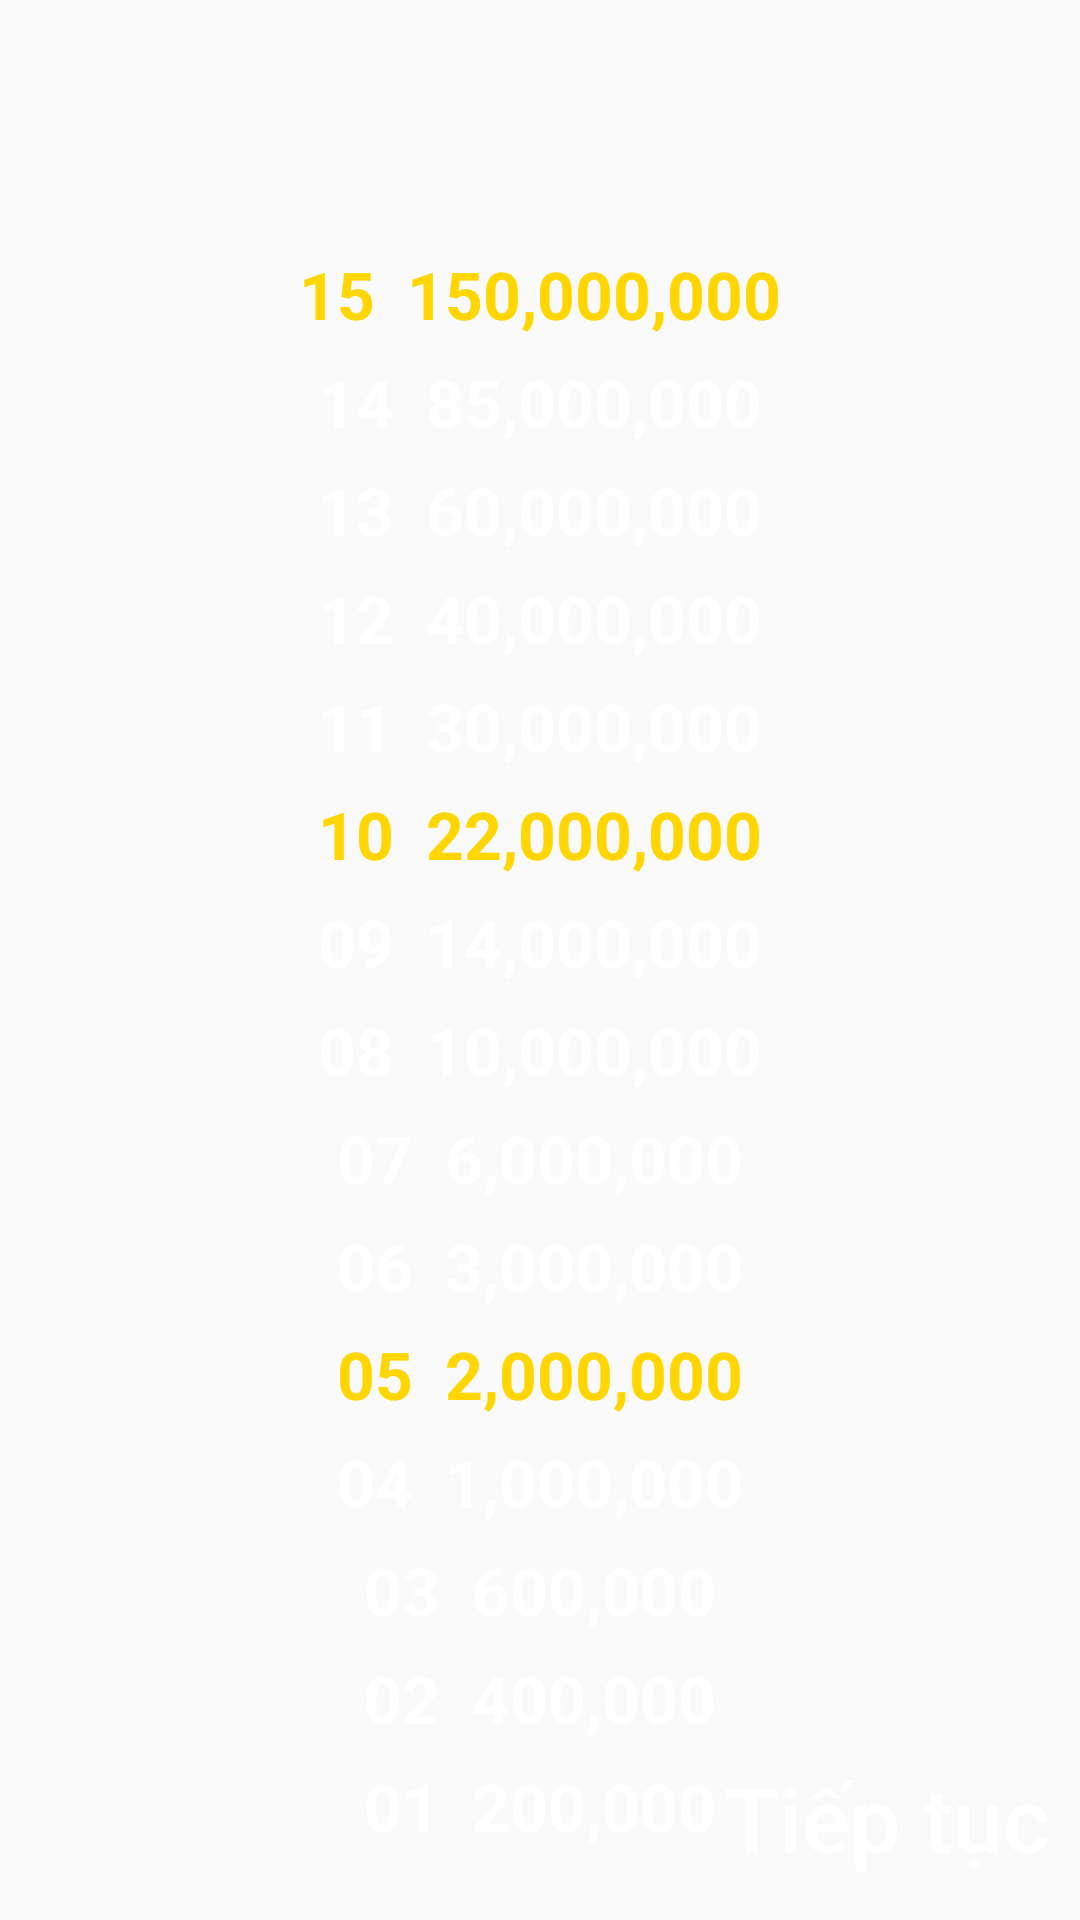

Android layout source for this screen:
<!-- AndroidManifest.xml: application theme Theme.AiLaTrieuPhu1 -->
<!-- res/layout/second_fragment.xml -->
<?xml version="1.0" encoding="utf-8"?>
<layout xmlns:android="http://schemas.android.com/apk/res/android">

    <RelativeLayout
        android:layout_width="match_parent"
        android:layout_height="match_parent"
        android:background="@drawable/player_money_background"
        android:orientation="vertical">

        <LinearLayout
            android:layout_width="match_parent"
            android:layout_height="wrap_content"
            android:orientation="vertical">

            <TextView
                android:id="@+id/tv_15"
                android:layout_width="match_parent"
                android:layout_height="36dp"
                android:layout_marginTop="80dp"
                android:gravity="center"
                android:text="15  150,000,000"
                android:textColor="#ffd600"
                android:textSize="22sp"
                android:textStyle="bold">

            </TextView>

            <TextView
                android:id="@+id/tv_14"
                android:layout_width="match_parent"
                android:layout_height="36dp"
                android:gravity="center"
                android:text="14  85,000,000"
                android:textColor="@color/white"
                android:textSize="22sp"
                android:textStyle="bold">

            </TextView>

            <TextView
                android:id="@+id/tv_13"
                android:layout_width="match_parent"
                android:layout_height="36dp"
                android:gravity="center"
                android:text="13  60,000,000"
                android:textColor="@color/white"
                android:textSize="22sp"
                android:textStyle="bold">

            </TextView>

            <TextView
                android:id="@+id/tv_12"
                android:layout_width="match_parent"
                android:layout_height="36dp"
                android:gravity="center"
                android:text="12  40,000,000"
                android:textColor="@color/white"
                android:textSize="22sp"
                android:textStyle="bold">

            </TextView>

            <TextView
                android:id="@+id/tv_11"
                android:layout_width="match_parent"
                android:layout_height="36dp"
                android:gravity="center"
                android:text="11  30,000,000"
                android:textColor="@color/white"
                android:textSize="22sp"
                android:textStyle="bold">

            </TextView>

            <TextView
                android:id="@+id/tv_10"
                android:layout_width="match_parent"
                android:layout_height="36dp"
                android:gravity="center"
                android:text="10  22,000,000"
                android:textColor="#ffd600"
                android:textSize="22sp"
                android:textStyle="bold">

            </TextView>

            <TextView
                android:id="@+id/tv_9"
                android:layout_width="match_parent"
                android:layout_height="36dp"
                android:gravity="center"
                android:text="09  14,000,000"
                android:textColor="@color/white"
                android:textSize="22sp"
                android:textStyle="bold">

            </TextView>

            <TextView
                android:id="@+id/tv_8"
                android:layout_width="match_parent"
                android:layout_height="36dp"
                android:gravity="center"
                android:text="08  10,000,000"
                android:textColor="@color/white"
                android:textSize="22sp"
                android:textStyle="bold">

            </TextView>

            <TextView
                android:id="@+id/tv_7"
                android:layout_width="match_parent"
                android:layout_height="36dp"
                android:gravity="center"
                android:text="07  6,000,000"
                android:textColor="@color/white"
                android:textSize="22sp"
                android:textStyle="bold">

            </TextView>

            <TextView
                android:id="@+id/tv_6"
                android:layout_width="match_parent"
                android:layout_height="36dp"
                android:gravity="center"
                android:text="06  3,000,000"
                android:textColor="@color/white"
                android:textSize="22sp"
                android:textStyle="bold">

            </TextView>

            <TextView
                android:id="@+id/tv_5"
                android:layout_width="match_parent"
                android:layout_height="36dp"
                android:gravity="center"
                android:text="05  2,000,000"
                android:textColor="#ffd600"
                android:textSize="22sp"
                android:textStyle="bold">

            </TextView>

            <TextView
                android:id="@+id/tv_4"
                android:layout_width="match_parent"
                android:layout_height="36dp"
                android:gravity="center"
                android:text="04  1,000,000"
                android:textColor="@color/white"
                android:textSize="22sp"
                android:textStyle="bold">

            </TextView>

            <TextView
                android:id="@+id/tv_3"
                android:layout_width="match_parent"
                android:layout_height="36dp"
                android:gravity="center"
                android:text="03  600,000"
                android:textColor="@color/white"
                android:textSize="22sp"
                android:textStyle="bold">

            </TextView>

            <TextView
                android:id="@+id/tv_2"
                android:layout_width="match_parent"
                android:layout_height="36dp"
                android:gravity="center"
                android:text="02  400,000"
                android:textColor="@color/white"
                android:textSize="22sp"
                android:textStyle="bold">

            </TextView>

            <TextView
                android:id="@+id/tv_1"
                android:layout_width="match_parent"
                android:layout_height="36dp"
                android:gravity="center"
                android:text="01  200,000"
                android:textColor="@color/white"
                android:textSize="22sp"
                android:textStyle="bold">

            </TextView>

        </LinearLayout>

        <Button
            android:id="@+id/btn_tt"
            android:layout_width="wrap_content"
            android:layout_height="wrap_content"
            android:layout_alignParentEnd="true"
            android:layout_alignParentBottom="true"
            android:layout_marginEnd="10dp"
            android:layout_marginBottom="10dp"
            android:background="#00000000"
            android:text="Tiếp tục"
            android:textAllCaps="false"
            android:textColor="@color/white"
            android:textSize="30sp">

        </Button>

    </RelativeLayout>


</layout>
<!-- resources referenced by this layout -->
<resources>
  <style name="Theme.AiLaTrieuPhu1" parent="Theme.AppCompat.Light.NoActionBar">
          
          <item name="colorPrimary">@color/purple_500</item>
          <item name="colorPrimaryVariant">@color/purple_700</item>
          <item name="colorOnPrimary">@color/white</item>
          
          <item name="colorSecondary">@color/teal_200</item>
          <item name="colorSecondaryVariant">@color/teal_700</item>
          <item name="colorOnSecondary">@color/black</item>
          
          <item name="android:statusBarColor" tools:targetApi="l">?attr/colorPrimaryVariant</item>
          
      </style>
  <!-- not gathered from this repository: default colours our renderer supplied (Android Studio template values) -->
  <color name="purple_500">#FF6200EE</color>
  <color name="purple_700">#FF3700B3</color>
  <color name="teal_200">#FF03DAC5</color>
  <color name="teal_700">#FF018786</color>
  <color name="black">#FF000000</color>
  <color name="white">#FFFFFFFF</color>
</resources>
